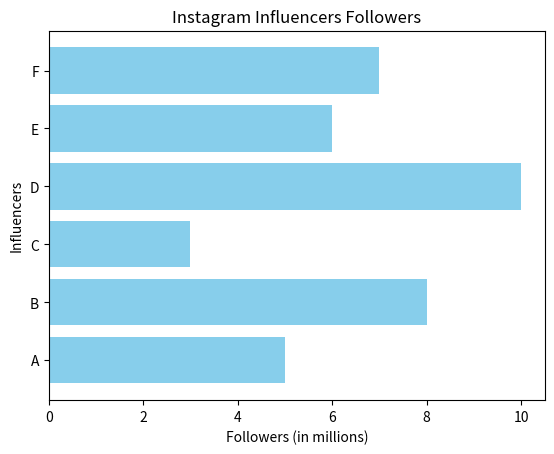

Generate this figure with matplotlib:
import matplotlib.pyplot as plt

influencers = ['A', 'B', 'C', 'D', 'E', 'F']
followers = [5, 8, 3, 10, 6, 7]

plt.barh(influencers, followers, color='skyblue')

plt.title('Instagram Influencers Followers')
plt.xlabel('Followers (in millions)')
plt.ylabel('Influencers')

plt.show()
